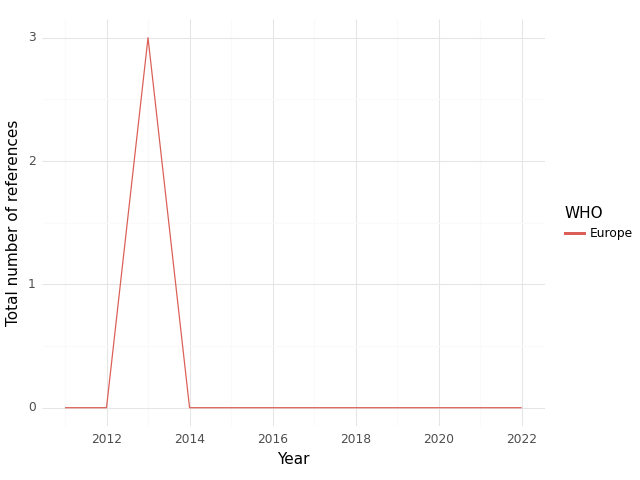

The table this chart was drawn from, first rows:
, WHO, Year, intersection, climate, health, sum
0, Europe, 2011, 0.0, 0.0, 1.0, 1.0
1, Europe, 2012, 0.0, 4.0, 2.0, 6.0
2, Europe, 2013, 3.0, 27.0, 15.0, 45.0
3, Europe, 2014, 0.0, 2.0, 2.0, 4.0
4, Europe, 2015, 0.0, 1.0, 3.0, 4.0
5, Europe, 2016, 0.0, 9.0, 1.0, 10.0
6, Europe, 2017, 0.0, 10.0, 4.0, 14.0
7, Europe, 2019, 0.0, 0.0, 1.0, 1.0
8, Europe, 2020, 0.0, 0.0, 1.0, 1.0
9, Europe, 2021, 0.0, 0.0, 0.0, 0.0
10, Europe, 2022, 0.0, 0.0, 0.0, 0.0
